Image classification data set "satellite-image-classification" (summer-xrx/satellite-image-classification on GitHub). Class labels (10): beach, circular farmland, cloud, desert, forest, mountain, rectangular farmland, residential area, river, snow-covered mountain.

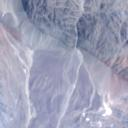
Label: desert

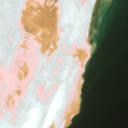
Label: beach

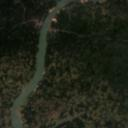
Label: river

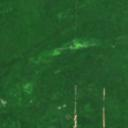
Label: forest

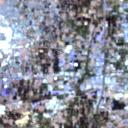
Label: residential area

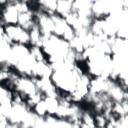
Label: cloud
